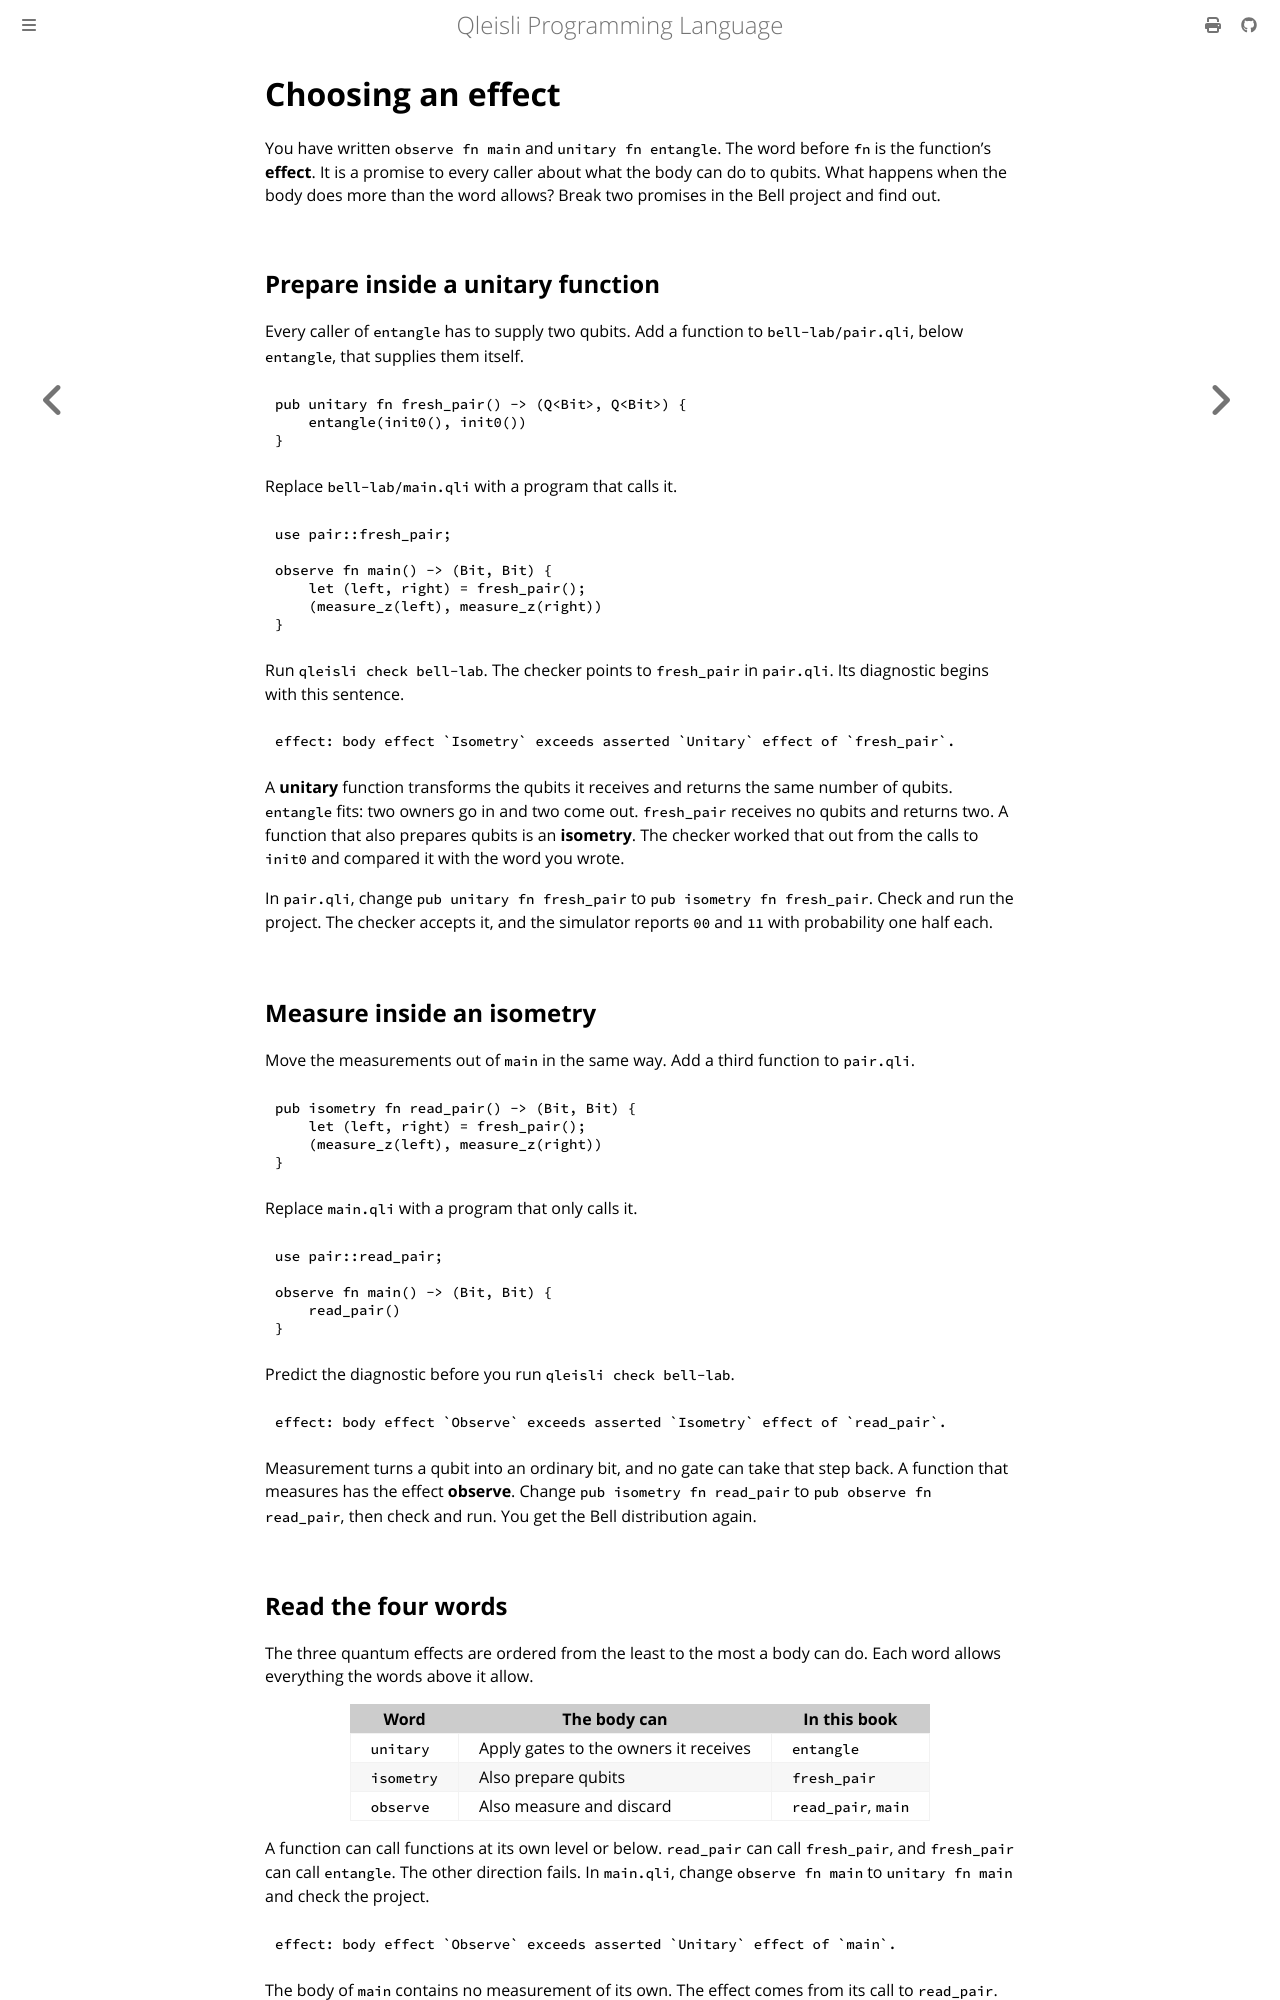

repository: MGYamada/Qleisli · page: learn/effects.html · generator: mdbook

# Choosing an effect

You have written `observe fn main` and `unitary fn entangle`. The word before
`fn` is the function's **effect**. It is a promise to every caller about
what the body can do to qubits. What happens when the body does more than
the word allows? Break two promises in the Bell project and find out.

## Prepare inside a unitary function

Every caller of `entangle` has to supply two qubits. Add a function to
`bell-lab/pair.qli`, below `entangle`, that supplies them itself.

```qli
pub unitary fn fresh_pair() -> (Q<Bit>, Q<Bit>) {
    entangle(init0(), init0())
}
```

Replace `bell-lab/main.qli` with a program that calls it.

```qli
use pair::fresh_pair;

observe fn main() -> (Bit, Bit) {
    let (left, right) = fresh_pair();
    (measure_z(left), measure_z(right))
}
```

Run `qleisli check bell-lab`. The checker points to `fresh_pair` in
`pair.qli`. Its diagnostic begins with this sentence.

```text
effect: body effect `Isometry` exceeds asserted `Unitary` effect of `fresh_pair`.
```

A **unitary** function transforms the qubits it receives and returns the
same number of qubits. `entangle` fits: two owners go in and two come out.
`fresh_pair` receives no qubits and returns two. A function that also
prepares qubits is an **isometry**. The checker worked that out from the
calls to `init0` and compared it with the word you wrote.

In `pair.qli`, change `pub unitary fn fresh_pair` to
`pub isometry fn fresh_pair`. Check and run the project. The checker accepts
it, and the simulator reports `00` and `11` with probability one half each.

## Measure inside an isometry

Move the measurements out of `main` in the same way. Add a third function
to `pair.qli`.

```qli
pub isometry fn read_pair() -> (Bit, Bit) {
    let (left, right) = fresh_pair();
    (measure_z(left), measure_z(right))
}
```

Replace `main.qli` with a program that only calls it.

```qli
use pair::read_pair;

observe fn main() -> (Bit, Bit) {
    read_pair()
}
```

Predict the diagnostic before you run `qleisli check bell-lab`.

```text
effect: body effect `Observe` exceeds asserted `Isometry` effect of `read_pair`.
```

Measurement turns a qubit into an ordinary bit, and no gate can take that
step back. A function that measures has the effect **observe**. Change
`pub isometry fn read_pair` to `pub observe fn read_pair`, then check and
run. You get the Bell distribution again.
